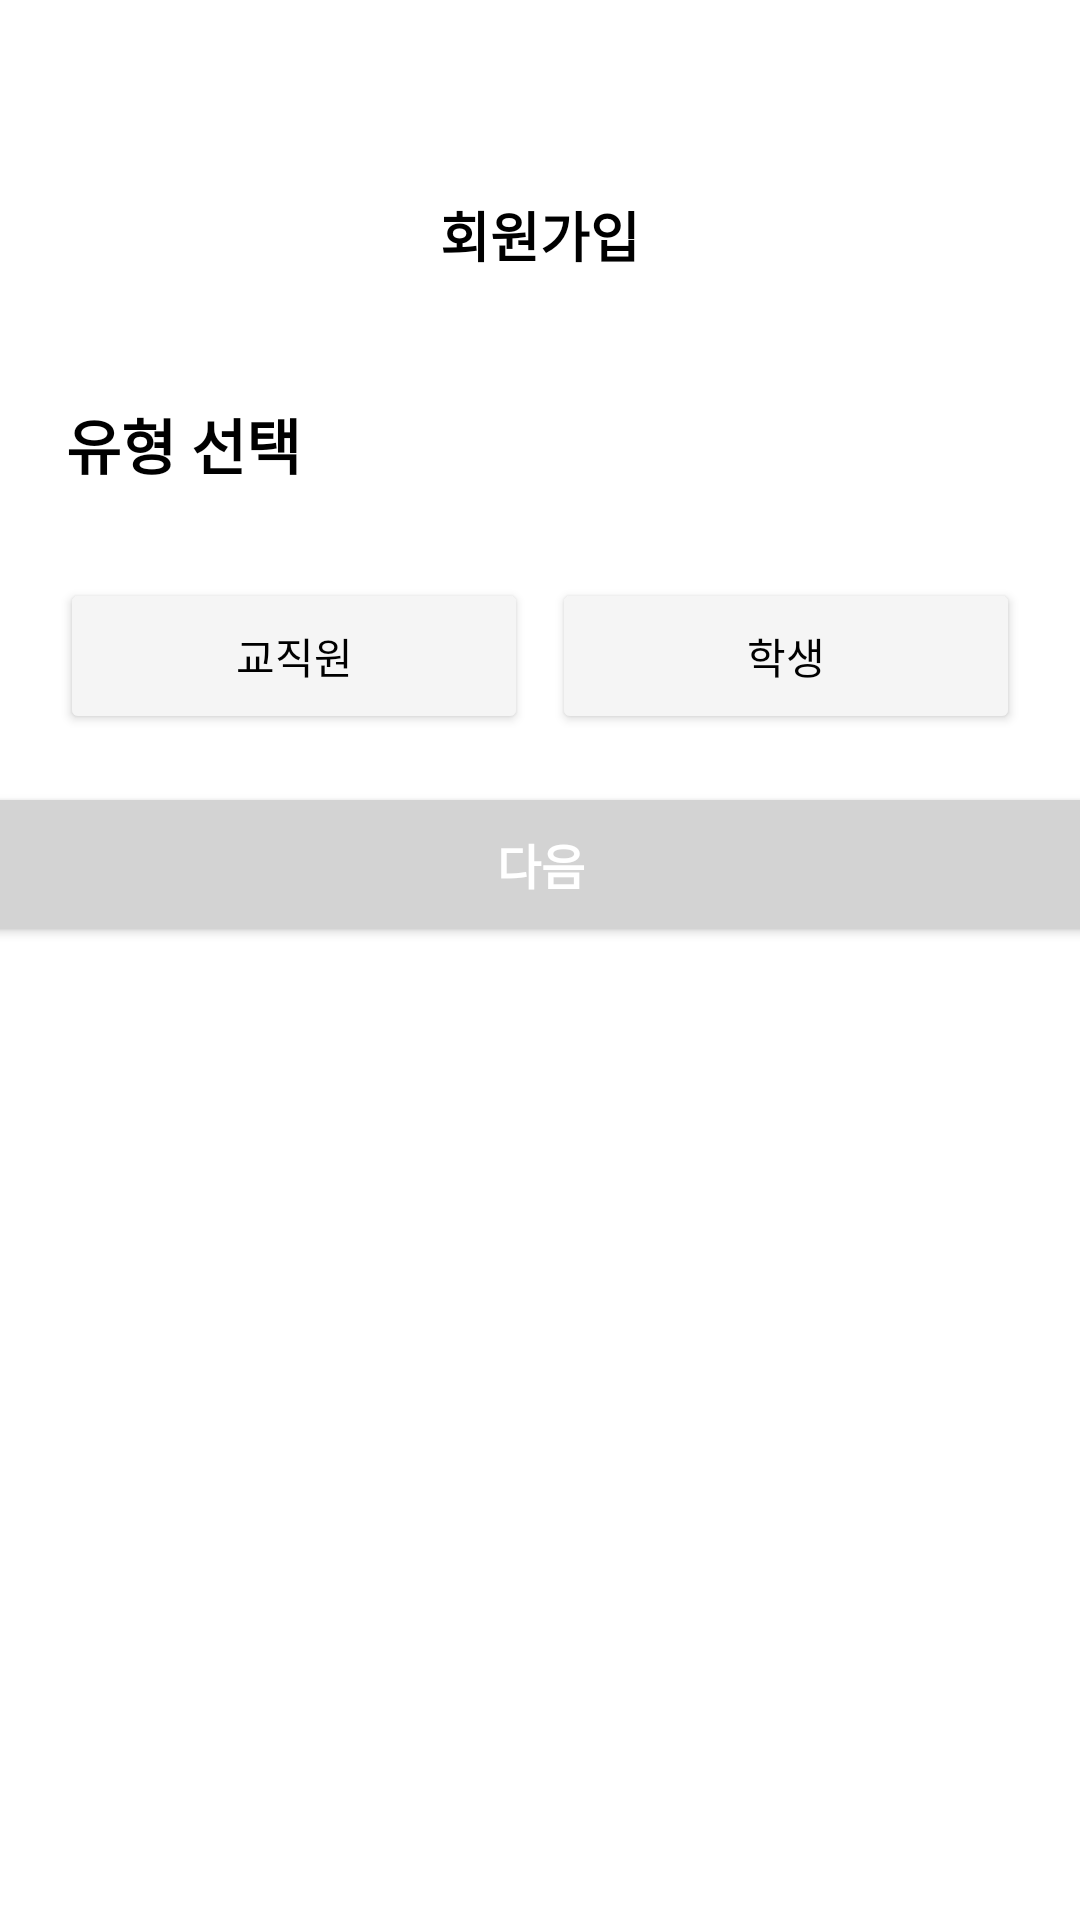

The Android layout XML behind this screen, and the referenced resources:
<!-- AndroidManifest.xml: application theme Theme.Wecam_Android -->
<!-- res/layout/activity_select_job.xml -->
<?xml version="1.0" encoding="utf-8"?>
<androidx.constraintlayout.widget.ConstraintLayout
    xmlns:android="http://schemas.android.com/apk/res/android"
    xmlns:app="http://schemas.android.com/apk/res-auto"
    android:layout_width="match_parent"
    android:layout_height="match_parent"
    android:background="#FFFFFF">

    <TextView
        android:id="@+id/tvTitle"
        android:layout_width="wrap_content"
        android:layout_height="wrap_content"
        android:text="회원가입"
        android:textSize="18sp"
        android:textStyle="bold"
        android:layout_marginTop="65dp"
        app:layout_constraintEnd_toEndOf="parent"
        android:textColor="#000000"
        app:layout_constraintStart_toStartOf="parent"
        app:layout_constraintTop_toTopOf="parent" />

    <ImageView
        android:id="@+id/ivClose"
        android:layout_width="17dp"
        android:layout_height="17dp"
        android:src="@drawable/close"
        android:contentDescription="Close"
        app:layout_constraintTop_toTopOf="parent"
        app:layout_constraintStart_toStartOf="parent"
        android:layout_marginStart="366dp"
        android:layout_marginTop="70dp" />

    <TextView
        android:id="@+id/tvTypeSelection"
        android:layout_width="wrap_content"
        android:layout_height="wrap_content"
        android:text="유형 선택"
        android:textSize="20sp"
        android:textStyle="bold"
        android:layout_marginTop="42dp"
        android:layout_marginStart="22dp"
        android:textColor="#000000"
        app:layout_constraintStart_toStartOf="parent"
        app:layout_constraintTop_toBottomOf="@id/tvTitle" />

    
    <LinearLayout
        android:id="@+id/llTypeButtons"
        android:layout_width="match_parent"
        android:layout_height="wrap_content"
        android:orientation="horizontal"
        android:layout_marginTop="30dp"
        android:layout_marginStart="20dp"
        android:layout_marginEnd="20dp"
        app:layout_constraintStart_toStartOf="parent"
        app:layout_constraintTop_toBottomOf="@id/tvTypeSelection"
        app:layout_constraintEnd_toEndOf="parent">

        <Button
            android:id="@+id/btnTeacher"
            android:layout_width="10dp"
            android:layout_height="52dp"
            android:layout_weight="1"
            app:cornerRadius="10dp"
            android:text="교직원"
            android:backgroundTint="#F5F5F5"
            android:textColor="#000000"
            android:layout_marginEnd="8dp" />

        <Button
            android:id="@+id/btnStudent"
            android:layout_width="10dp"
            android:layout_height="52dp"
            android:layout_weight="1"
            android:text="학생"
            app:cornerRadius="10dp"
            android:backgroundTint="#F5F5F5"
            android:textColor="#000000" />
    </LinearLayout>

    
    <Button
        android:id="@+id/btnNext"
        android:layout_width="375dp"
        android:layout_height="55dp"
        android:text="다음"
        android:backgroundTint="#D3D3D3"
        android:textColor="#FFFFFF"
        android:layout_margin="16dp"
        android:textSize="16sp"
        android:textStyle="bold"
        app:layout_constraintTop_toBottomOf="@id/llTypeButtons"
        app:layout_constraintStart_toStartOf="parent"
        app:layout_constraintEnd_toEndOf="parent"
        app:cornerRadius="10dp" />

</androidx.constraintlayout.widget.ConstraintLayout>
<!-- resources referenced by this layout -->
<resources>
  <!-- drawable close: png bitmap (drawable, 617 bytes) -->
  <style name="Theme.Wecam_Android" parent="Base.Theme.Wecam_Android" />
  <style name="Base.Theme.Wecam_Android" parent="Theme.Material3.DayNight.NoActionBar">
          
          
      </style>
</resources>
